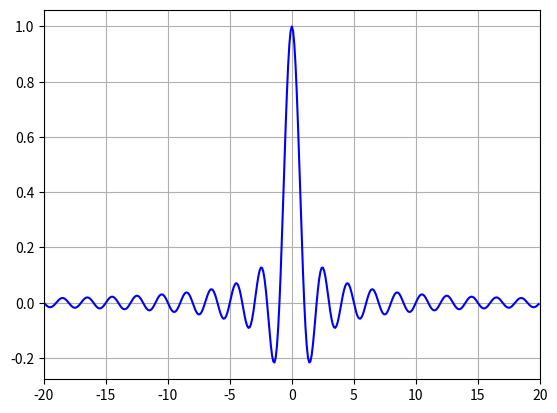

This figure's Python source:
"""
Course: Quaternion Wavelets in Medical signal processing

Example1_From Fourier series to Fourier transform
Description:
This example that shows how the fourier series exentends
its applicability for infinte periodic signals.

[redacted]
"""

import numpy as np
from numpy import sqrt
import matplotlib.pyplot as plt
import matplotlib.animation as animation
#import scipy as sp
#import math

#(hashtags) n, coef, freq, phase
def linspaceFourierSeries(X,a,A):
    # X limint in frequency
    return np.arange(-X,X,a*np.pi/A)
# ******************************   
## Signal Generator
# ******************************

A =  2 # Period
a = 1  # Square signal width
x1 = np.arange(-20,20,0.1)
y1 = a*np.sinc(x1)

##plt.plot(x,y,'ro',x1,y1)
##plt.show()


# ******************************
## Canvas Configuration
# ******************************
fig2,ax = plt.subplots() # creates figure and handler
line, = ax.plot([],[],'ro') # creates line object
line2, = ax.plot(x1,y1,'b') # creates line object
ax.grid(True)

ax.set_xlim(-20,20)# Set limints
# ******************************
## Animation Funtions
# ******************************
def data_gen(t=1):
    cnt = 0
    while cnt < 1000:
        cnt += 1
        t += 0.8
        yield t
def init():
    line.set_data([],[])
    return line,line2
def animate(i):
    x = linspaceFourierSeries(20,a,i)
    y = a*np.sinc(x)
    line.set_data(x,y)
    return line,line2

ani = animation.FuncAnimation(fig2,animate,data_gen,interval=200,init_func=init)
plt.show()
